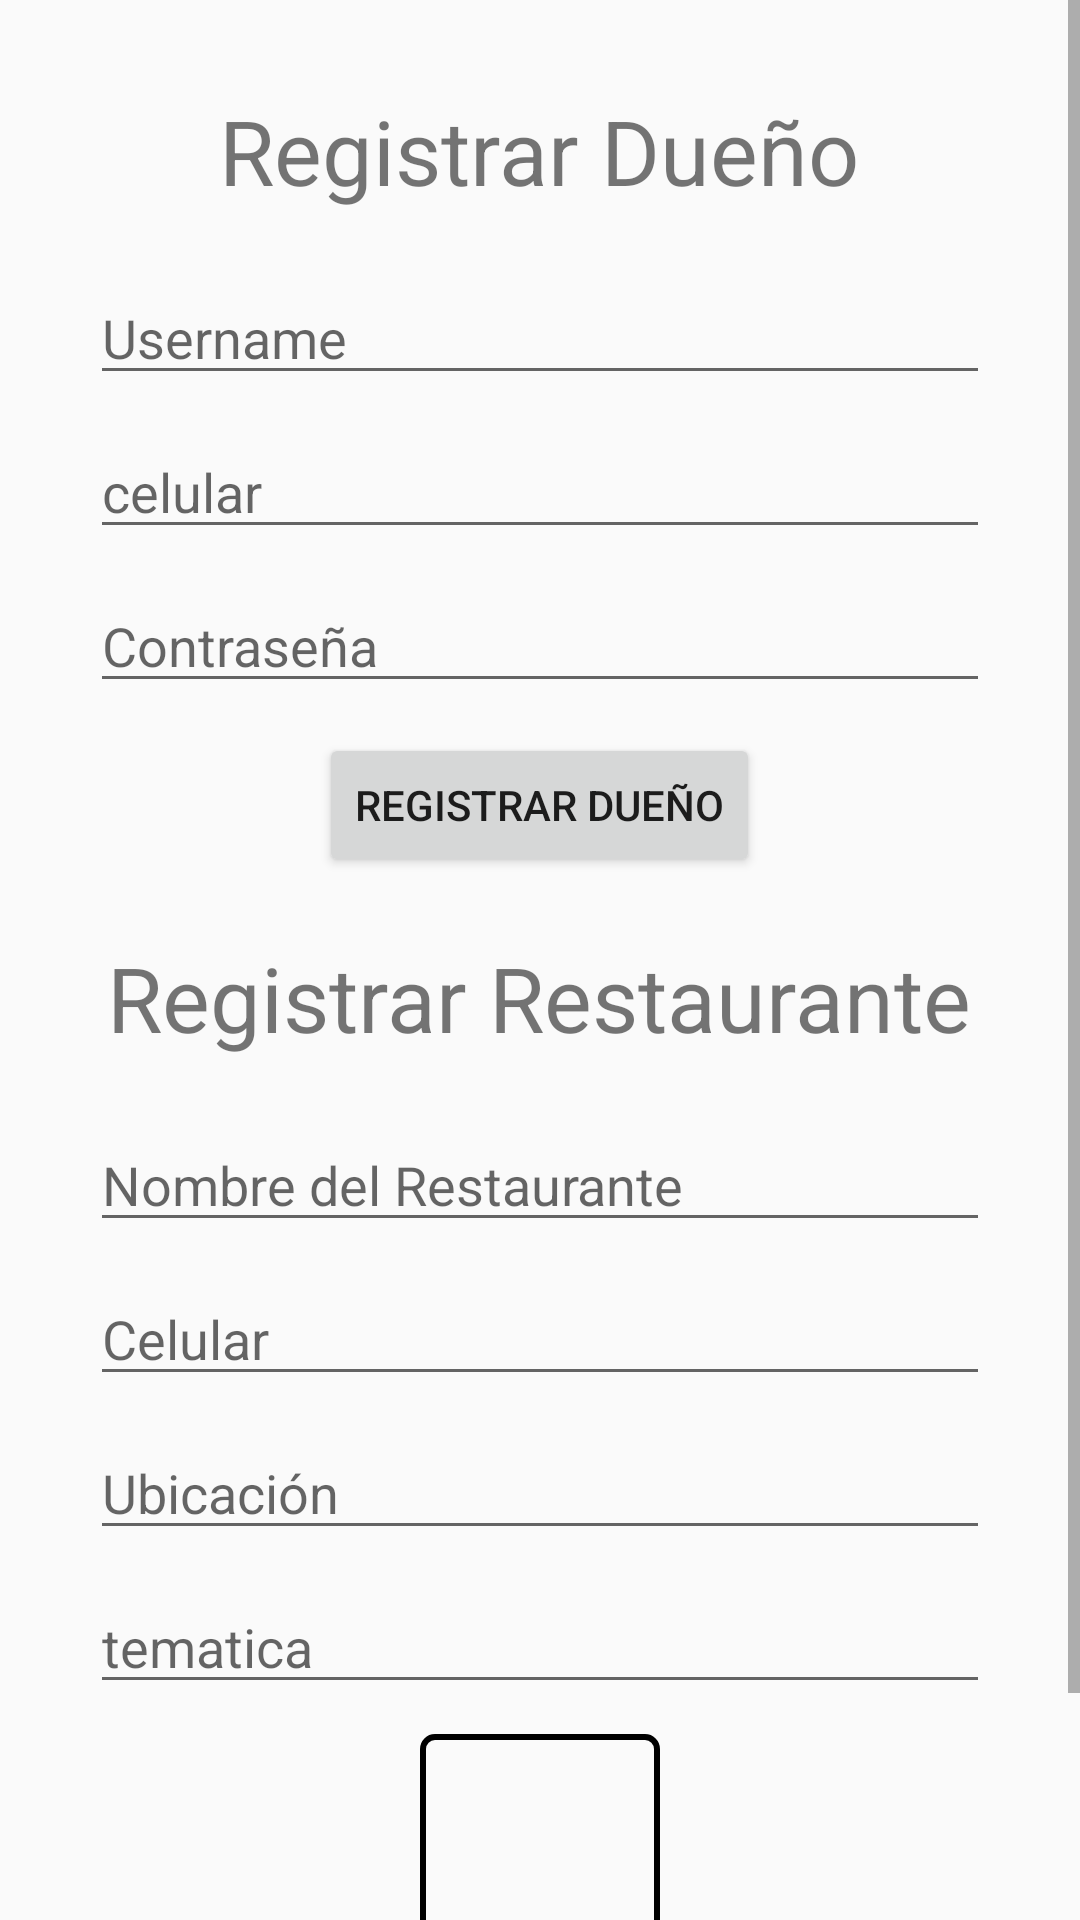

Layout XML and referenced resources for this Android screen:
<!-- AndroidManifest.xml: application theme Theme.FOOFMAPS -->
<!-- res/layout/fragment_add_rest.xml -->
<?xml version="1.0" encoding="utf-8"?>
<FrameLayout xmlns:android="http://schemas.android.com/apk/res/android"
    xmlns:tools="http://schemas.android.com/tools"
    android:layout_width="match_parent"
    android:layout_height="match_parent"
    tools:context=".ADMIN.add_rest">

    <ScrollView
        android:layout_width="match_parent"
        android:layout_height="match_parent">

        <LinearLayout
            android:layout_width="match_parent"
            android:layout_height="wrap_content"
            android:orientation="vertical"
            android:paddingStart="30dp"
            android:paddingEnd="30dp"
            android:paddingTop="30dp">

            
            <TextView
                android:layout_width="wrap_content"
                android:layout_height="wrap_content"
                android:layout_gravity="center"
                android:textSize="30dp"
                android:text="Registrar Dueño"
                android:layout_marginBottom="20dp"/>

            <EditText
                android:layout_width="match_parent"
                android:layout_height="wrap_content"
                android:id="@+id/username"
                android:hint="Username"
                android:inputType="text"
                android:layout_marginBottom="10dp"/>



            <EditText
                android:layout_width="match_parent"
                android:layout_height="wrap_content"
                android:id="@+id/celular"
                android:hint="celular"
                android:inputType="text"
                android:layout_marginBottom="10dp"/>

            <EditText
                android:layout_width="match_parent"
                android:layout_height="wrap_content"
                android:id="@+id/password"
                android:hint="Contraseña"
                android:inputType="text"
                android:layout_marginBottom="10dp"/>



            <Button
                android:layout_width="wrap_content"
                android:layout_height="wrap_content"
                android:text="Registrar Dueño"
                android:id="@+id/registrarDueñoButton"
                android:layout_gravity="center"/>

            
            <TextView
                android:layout_width="wrap_content"
                android:layout_height="wrap_content"
                android:layout_gravity="center"
                android:textSize="30dp"
                android:text="Registrar Restaurante"
                android:layout_marginTop="20dp"
                android:layout_marginBottom="20dp"/>

            <EditText
                android:layout_width="match_parent"
                android:layout_height="wrap_content"
                android:id="@+id/nom_rest"
                android:hint="Nombre del Restaurante"
                android:inputType="text"
                android:layout_marginBottom="10dp"/>

            <EditText
                android:layout_width="match_parent"
                android:layout_height="wrap_content"
                android:id="@+id/celularRest"
                android:hint="Celular"
                android:inputType="number"
                android:layout_marginBottom="10dp"/>

            <EditText
                android:layout_width="match_parent"
                android:layout_height="wrap_content"
                android:id="@+id/ubicacion"
                android:hint="Ubicación"
                android:inputType="text"
                android:layout_marginBottom="10dp"/>
            <EditText
                android:layout_width="match_parent"
                android:layout_height="wrap_content"
                android:id="@+id/tematica"
                android:hint="tematica"
                android:inputType="text"
                android:layout_marginBottom="10dp"/>

            <ImageView
                android:layout_width="80dp"
                android:layout_height="80dp"
                android:id="@+id/imagen"
                android:layout_marginBottom="10dp"
                android:layout_gravity="center"
                android:background="@drawable/bordeform"
                />

            <Button
                android:layout_width="wrap_content"
                android:layout_height="wrap_content"
                android:text="Registrar Restaurante"
                android:id="@+id/registrarRestauranteButton"
                android:layout_marginBottom="10dp"
                android:layout_gravity="center"/>

        </LinearLayout>
    </ScrollView>


</FrameLayout>
<!-- resources referenced by this layout -->
<resources>
  <!-- drawable bordeform (drawable) -->
  <shape xmlns:android="http://schemas.android.com/apk/res/android"
      android:shape="rectangle">
      <stroke
          android:width="2dp"
          android:color="@color/border_color" />
      <corners
          android:radius="4dp" />
  
  </shape>
  <style name="Theme.FOOFMAPS" parent="Base.Theme.FOOFMAPS" />
  <color name="border_color">#000000</color>
  <style name="Base.Theme.FOOFMAPS" parent="Theme.AppCompat.Light.NoActionBar">
          
      </style>
</resources>
